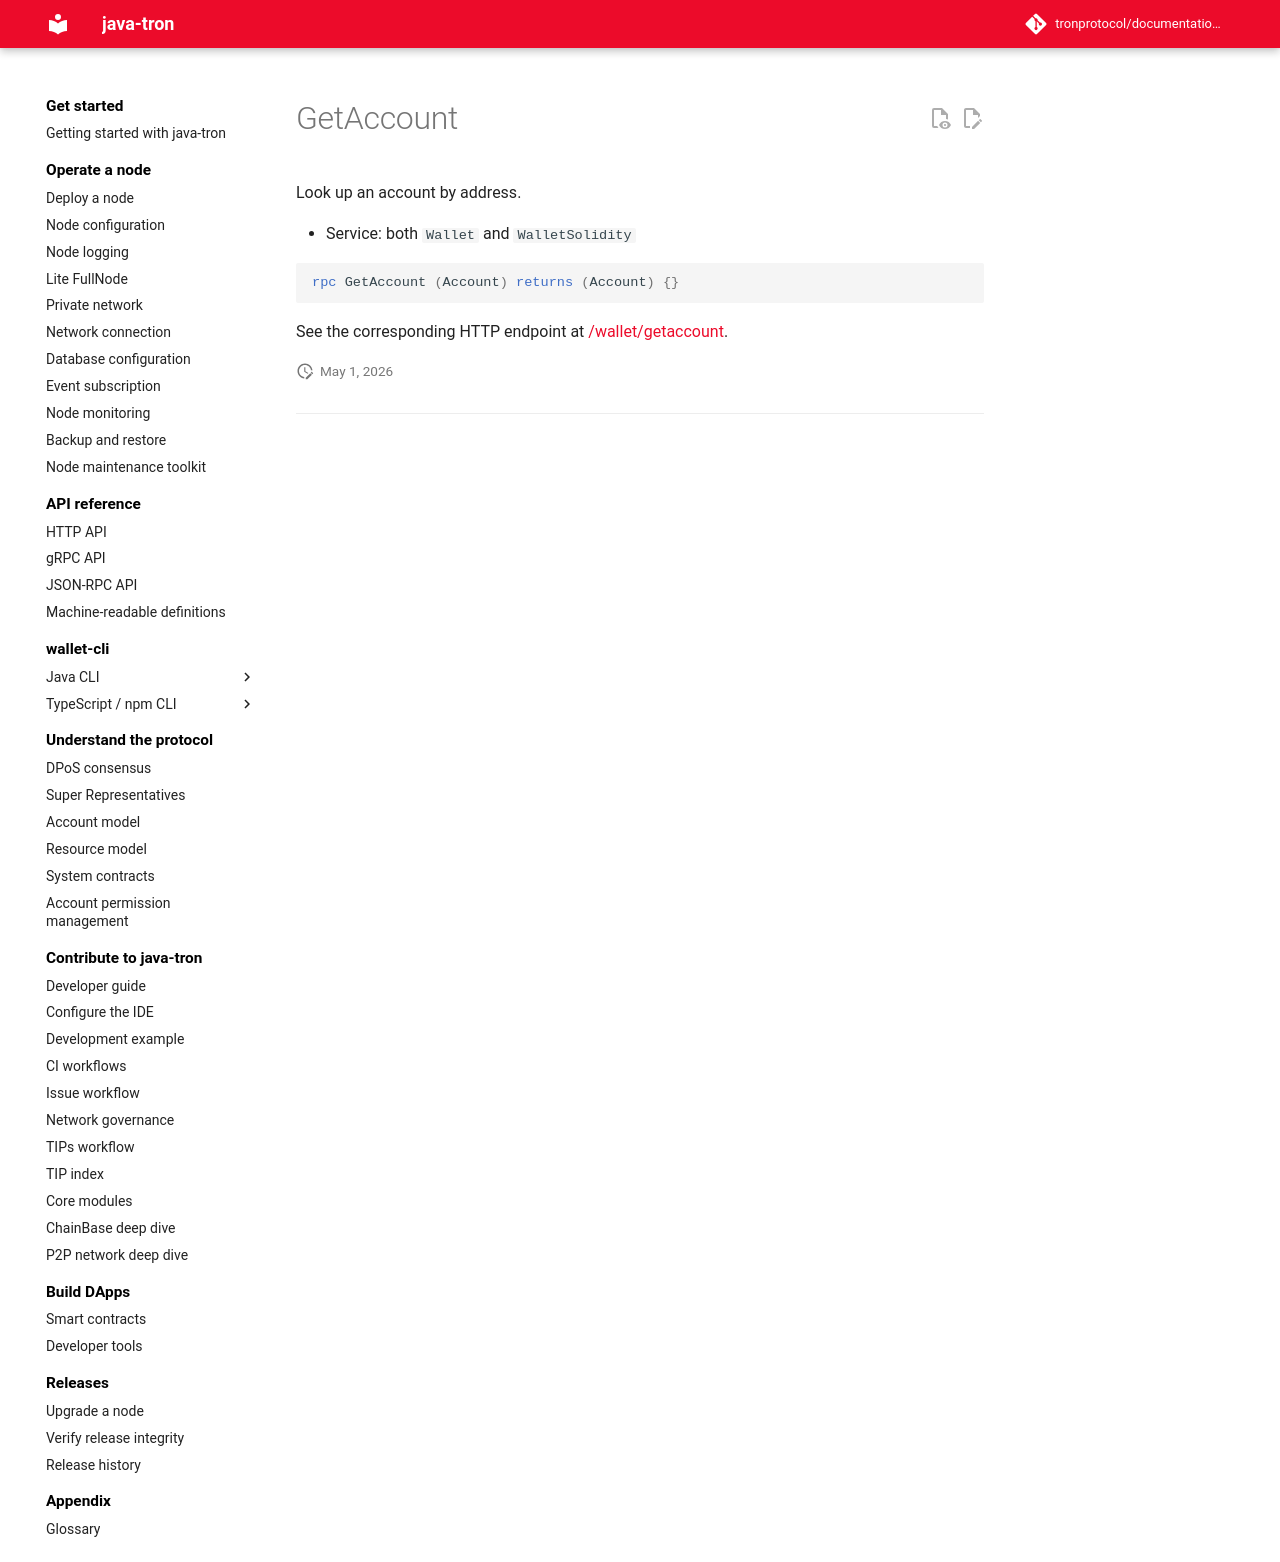

repository: tronprotocol/documentation-en · page: api/rpc/account/GetAccount/index.html · generator: mkdocs

# GetAccount

Look up an account by address.

- Service: both `Wallet` and `WalletSolidity`

```protobuf
rpc GetAccount (Account) returns (Account) {}
```

See the corresponding HTTP endpoint at [/wallet/getaccount](../../http/account/getaccount.md).
